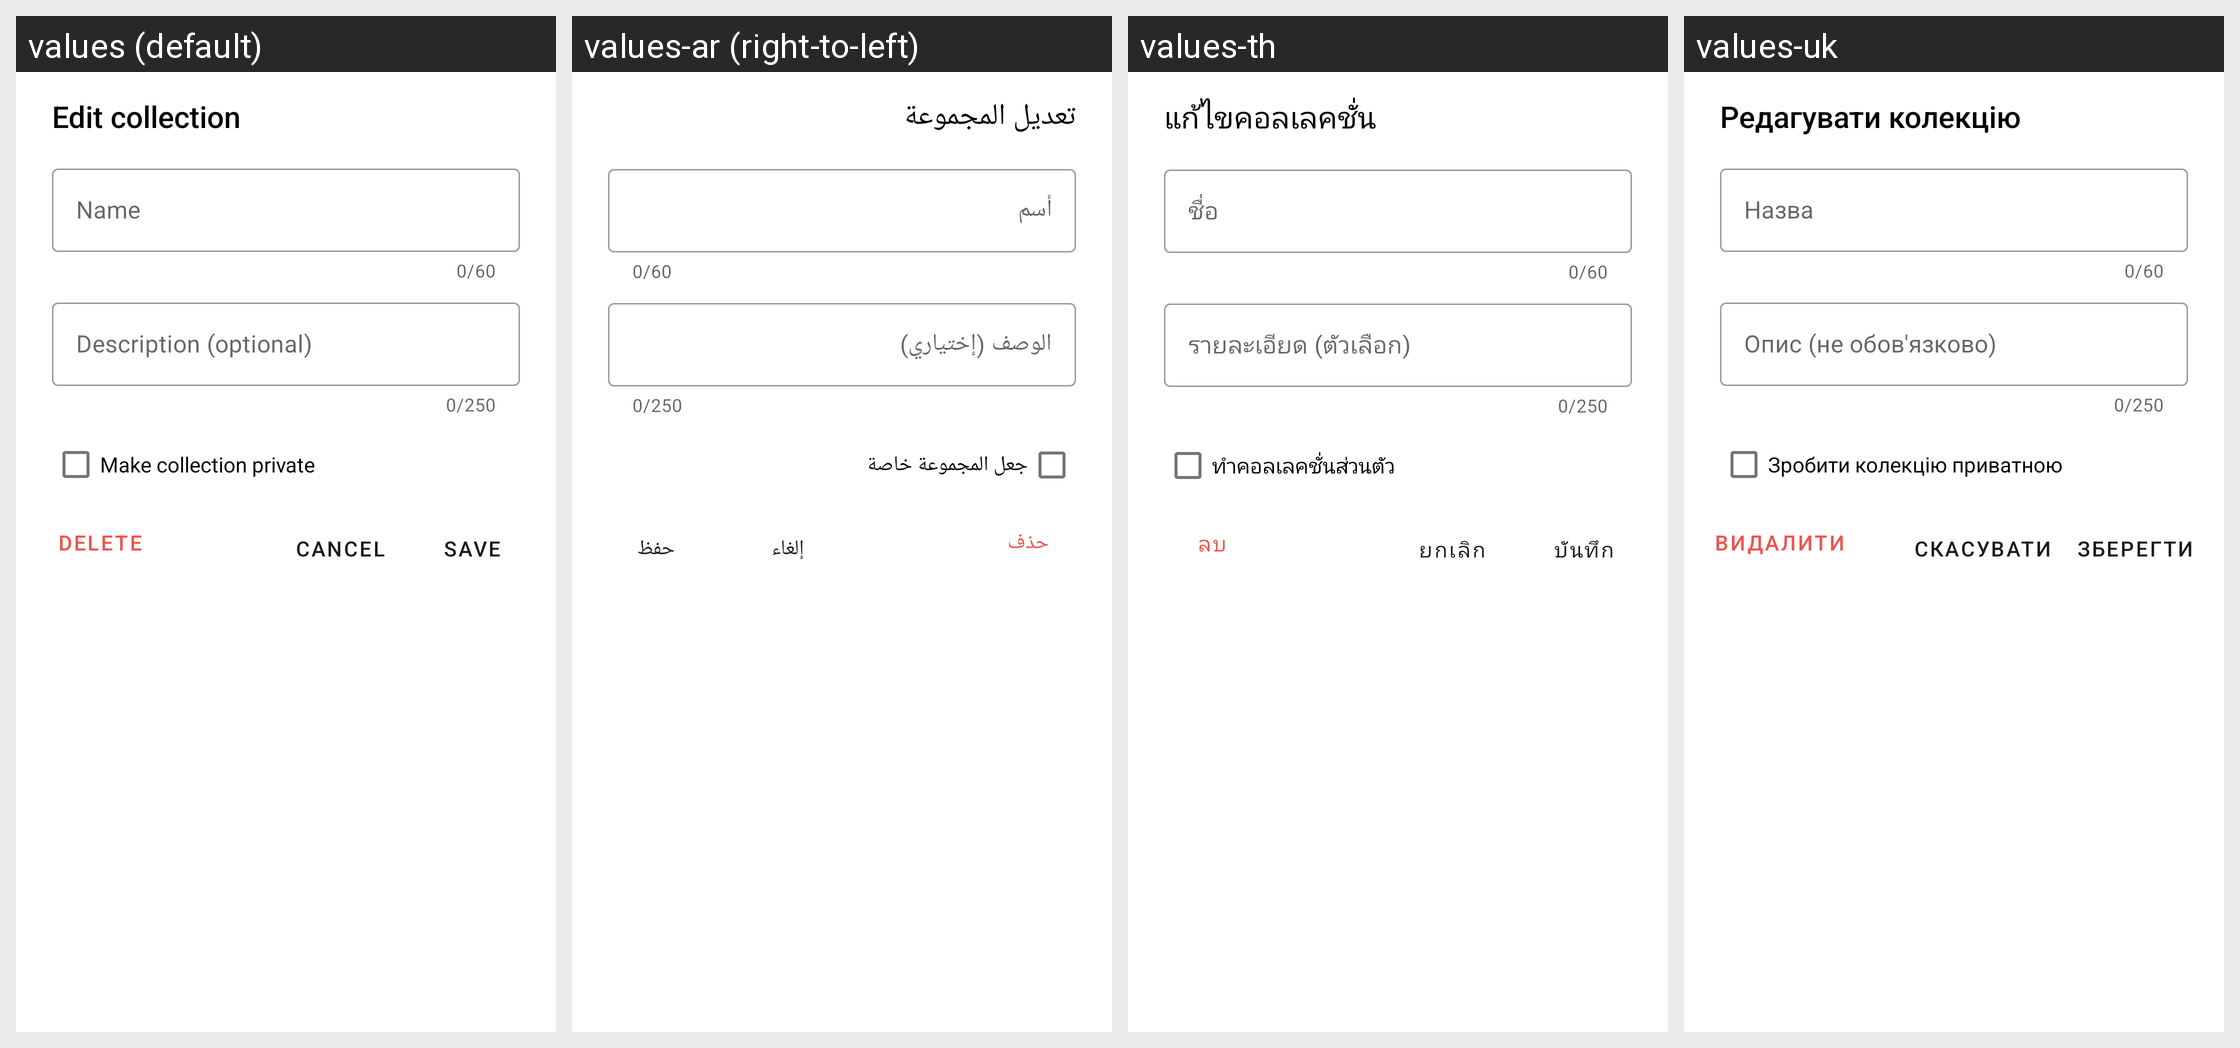

This grid shows one Android layout under several languages. Give, for every string resource on the screen, its name, the default text and each shown locale's text.
Android screen res/layout/bottom_sheet_edit_collection.xml rendered under 4 locales, left to right: values (default), values-ar (right-to-left), values-th, values-uk. Device: Nexus 5 (rendered at 1080×1920; each locale shown at half size, 540×960, under a caption strip naming it); theme Resplash.Theme.DayNight.
Other locales in the repository, not shown: values-cs, values-de, values-es, values-hr, values-hu, values-in, values-it, values-ja, values-pt, values-pt-rBR, values-ru, values-sr, values-tr, values-zh, values-zh-rTW.
Strings drawn on this screen, with the default value and each locale's value (text and hints the layout hard-codes, and strings that could not be matched under every locale, appear in the picture but are not listed):

edit_collection
  values: Edit collection
  values-ar: تعديل المجموعة
  values-th: แก้ไขคอลเลคชั่น
  values-uk: Редагувати колекцію

collection_name_hint
  values: Name
  values-ar: أسم
  values-th: ชื่อ
  values-uk: Назва

collection_description_hint
  values: Description (optional)
  values-ar: الوصف (إختياري)
  values-th: รายละเอียด (ตัวเลือก)
  values-uk: Опис (не обов'язково)

make_collection_private
  values: Make collection private
  values-ar: جعل المجموعة خاصة
  values-th: ทำคอลเลคชั่นส่วนตัว
  values-uk: Зробити колекцію приватною

delete
  values: Delete
  values-ar: حذف
  values-th: ลบ
  values-uk: Видалити

save
  values: Save
  values-ar: حفظ
  values-th: บันทึก
  values-uk: Зберегти

cancel
  values: Cancel
  values-ar: إلغاء
  values-th: ยกเลิก
  values-uk: Скасувати
